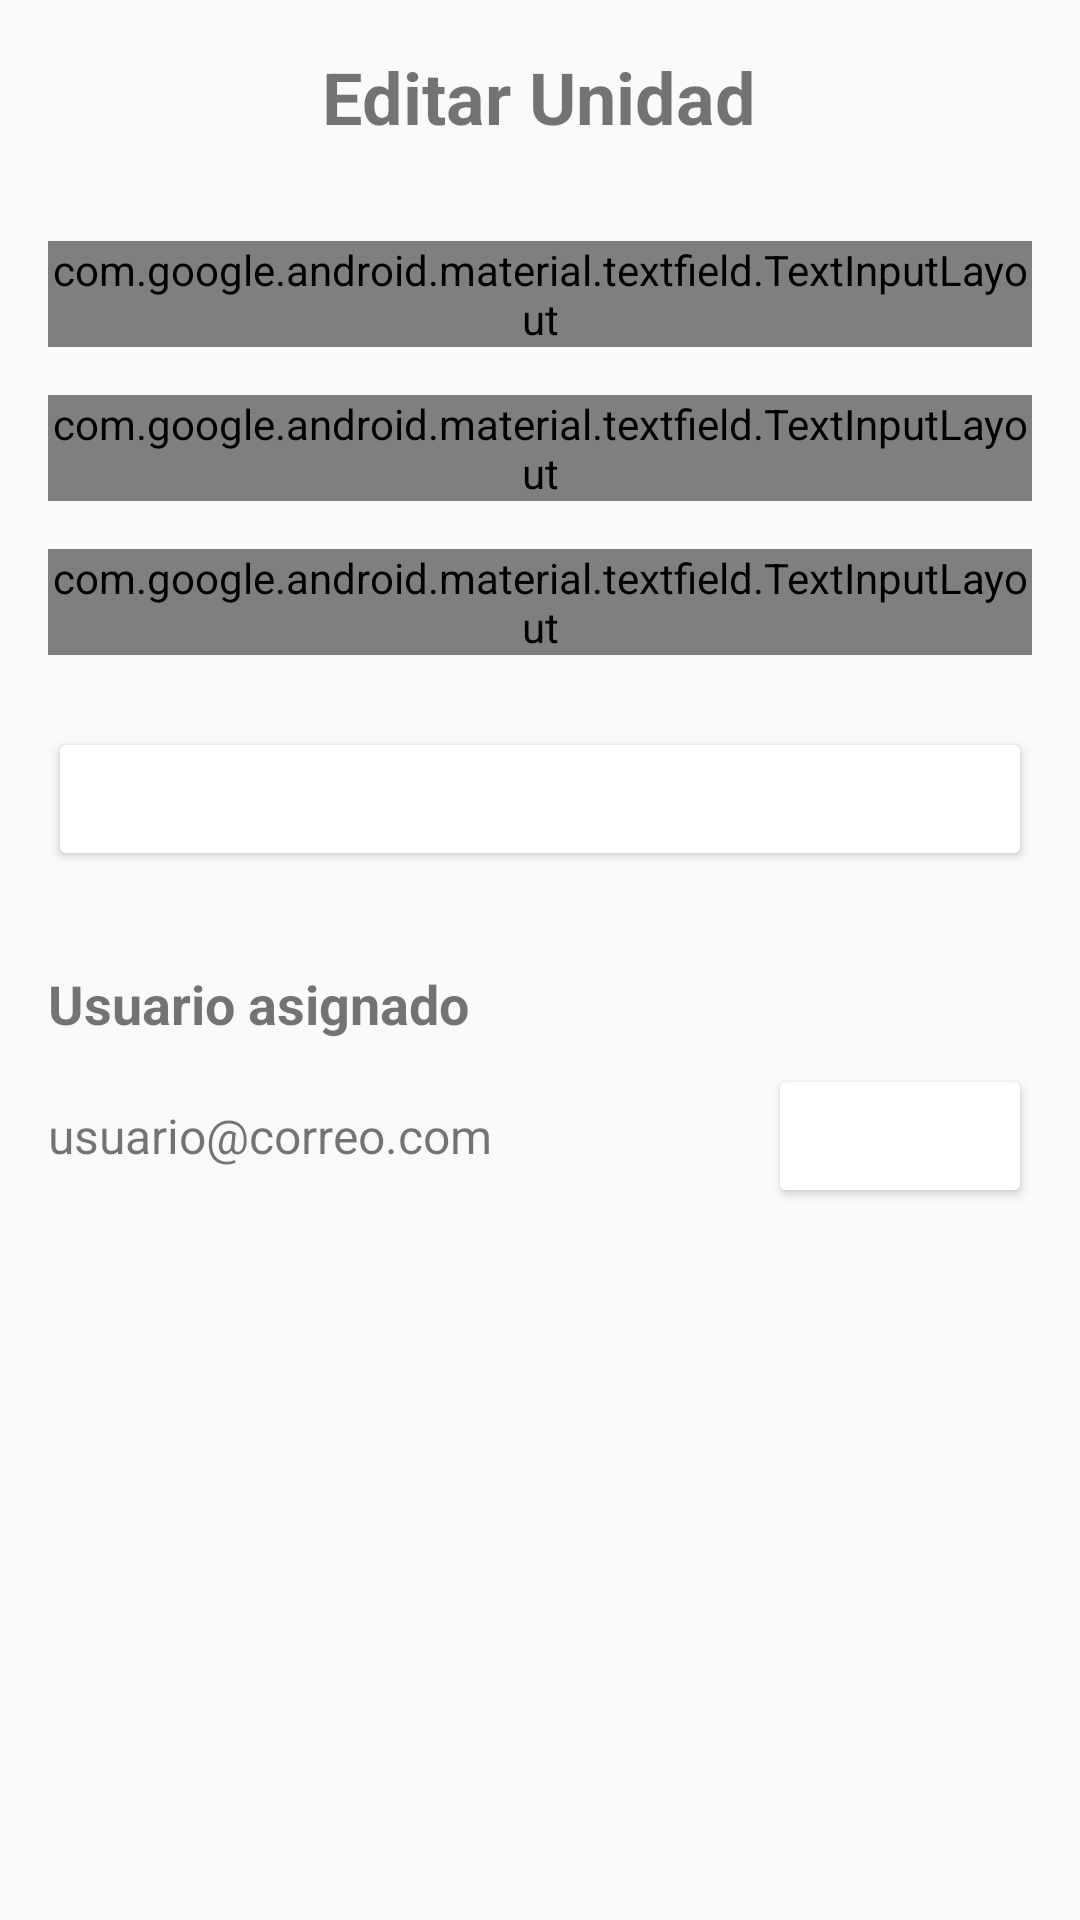

Layout XML and referenced resources for this Android screen:
<!-- AndroidManifest.xml: application theme Theme.DisenioAPP -->
<!-- res/layout/fragment_assign_unit.xml -->
<?xml version="1.0" encoding="utf-8"?>
<ScrollView xmlns:android="http://schemas.android.com/apk/res/android"
    xmlns:app="http://schemas.android.com/apk/res-auto"
    android:id="@+id/scrollViewAssignUnit"
    android:layout_width="match_parent"
    android:layout_height="match_parent"
    android:padding="16dp">

    <LinearLayout
        android:layout_width="match_parent"
        android:layout_height="wrap_content"
        android:orientation="vertical">

        
        <TextView
            android:id="@+id/tvAssignTitle"
            android:layout_width="wrap_content"
            android:layout_height="wrap_content"
            android:text="Editar Unidad"
            android:textSize="24sp"
            android:textStyle="bold"
            android:layout_gravity="center_horizontal"
            android:layout_marginBottom="24dp" />

        
        <com.google.android.material.textfield.TextInputLayout
            android:layout_width="match_parent"
            android:layout_height="wrap_content"
            android:hint="Nombre de unidad"
            style="@style/Widget.MaterialComponents.TextInputLayout.OutlinedBox"
            android:layout_marginTop="8dp">

            <com.google.android.material.textfield.TextInputEditText
                android:id="@+id/etUnitName"
                android:layout_width="match_parent"
                android:layout_height="wrap_content"
                android:inputType="text"/>
        </com.google.android.material.textfield.TextInputLayout>

        
        <com.google.android.material.textfield.TextInputLayout
            android:layout_width="match_parent"
            android:layout_height="wrap_content"
            android:hint="Nombre de zona"
            style="@style/Widget.MaterialComponents.TextInputLayout.OutlinedBox"
            android:layout_marginTop="16dp">

            <com.google.android.material.textfield.TextInputEditText
                android:id="@+id/etZoneName"
                android:layout_width="match_parent"
                android:layout_height="wrap_content"
                android:inputType="text"/>
        </com.google.android.material.textfield.TextInputLayout>

        
        <com.google.android.material.textfield.TextInputLayout
            android:layout_width="match_parent"
            android:layout_height="wrap_content"
            android:hint="Nombre de estanque"
            style="@style/Widget.MaterialComponents.TextInputLayout.OutlinedBox"
            android:layout_marginTop="16dp">

            <com.google.android.material.textfield.TextInputEditText
                android:id="@+id/etTankName"
                android:layout_width="match_parent"
                android:layout_height="wrap_content"
                android:inputType="text"/>
        </com.google.android.material.textfield.TextInputLayout>

        
        <Button
            android:id="@+id/btnSaveChanges"
            android:layout_width="match_parent"
            android:layout_height="wrap_content"
            android:layout_marginTop="24dp"
            android:text="Guardar cambios"
            android:backgroundTint="@color/color_boton"
            android:textColor="@color/white" />

        
        <TextView
            android:id="@+id/tvAssignedUser"
            android:layout_width="wrap_content"
            android:layout_height="wrap_content"
            android:text="Usuario asignado"
            android:textSize="18sp"
            android:textStyle="bold"
            android:layout_marginTop="32dp"
            android:layout_marginBottom="8dp"/>

        <LinearLayout
            android:id="@+id/assignedUserSection"
            android:layout_width="match_parent"
            android:layout_height="wrap_content"
            android:orientation="horizontal"
            android:gravity="center_vertical">

            <TextView
                android:id="@+id/tvUserName"
                android:layout_width="0dp"
                android:layout_weight="1"
                android:layout_height="wrap_content"
                android:text="usuario@correo.com"
                android:textSize="16sp" />

            <Button
                android:id="@+id/btnRemoveUser"
                android:layout_width="wrap_content"
                android:layout_height="wrap_content"
                android:text="Quitar"
                android:textColor="@color/white"
                android:backgroundTint="@color/color_boton"
                android:layout_marginStart="8dp"/>
        </LinearLayout>

        
        <Button
            android:id="@+id/btnSearchUser"
            android:layout_width="match_parent"
            android:layout_height="wrap_content"
            android:text="Buscar y asignar usuario"
            android:layout_marginTop="16dp"
            android:backgroundTint="@color/color_boton"
            android:textColor="@color/white"
            android:visibility="gone"/>

        
        <ProgressBar
            android:id="@+id/progressBar"
            android:layout_width="wrap_content"
            android:layout_height="wrap_content"
            android:layout_marginTop="24dp"
            android:layout_gravity="center"
            android:visibility="gone"/>
    </LinearLayout>
</ScrollView>
<!-- resources referenced by this layout -->
<resources>
  <color name="white">#FFFFFFFF</color>
  <style name="Theme.DisenioAPP" parent="android:Theme.Material.Light.NoActionBar" />
</resources>
